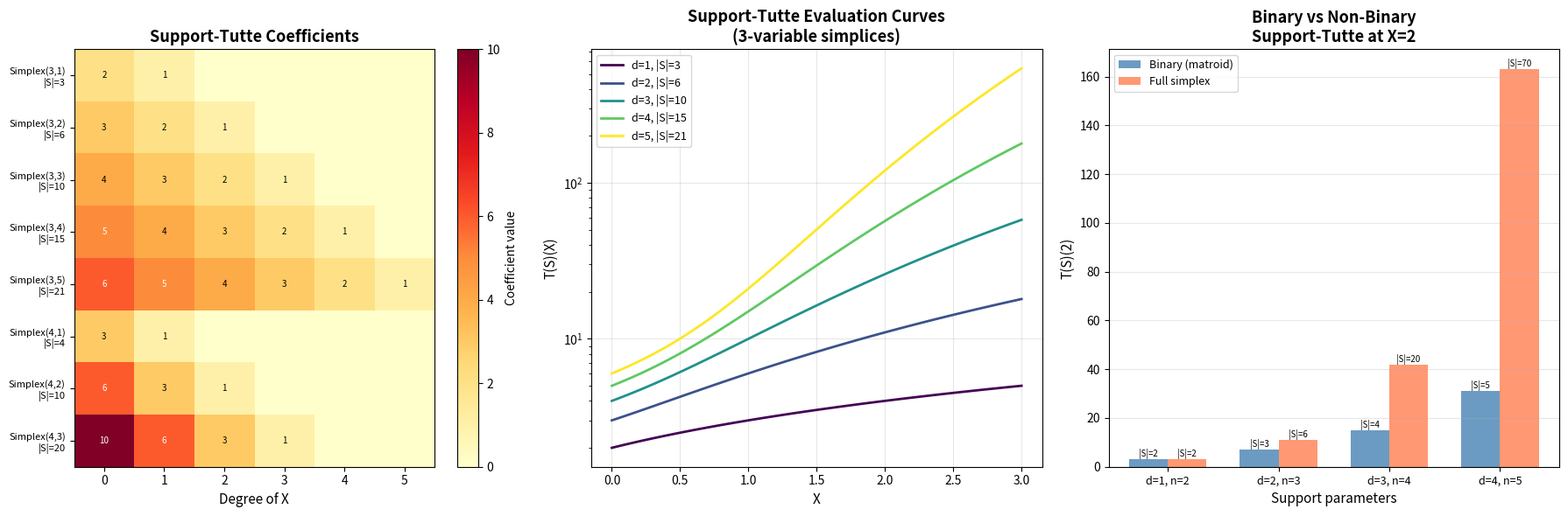

Python code for this plot:
#!/usr/bin/env python3
"""
applications.py — Applications of the support-Tutte polynomial.

Demonstrates real-world applications including:
1. Matroid basis enumeration via specialization
2. Network reliability-style partition functions
3. Distinguishing supports invisible to matroid theory
"""

from typing import Set, Tuple, Dict, List
from itertools import combinations

ExponentVector = Tuple[int, ...]
Poly = Dict[int, int]

# ============================================================
# Inline polynomial arithmetic (self-contained)
# ============================================================

def poly_one() -> Poly:
    return {0: 1}

def poly_var() -> Poly:
    return {1: 1}

def poly_add(p: Poly, q: Poly) -> Poly:
    result = dict(p)
    for deg, coeff in q.items():
        result[deg] = result.get(deg, 0) + coeff
    return {k: v for k, v in result.items() if v != 0}

def poly_mul(p: Poly, q: Poly) -> Poly:
    result: Poly = {}
    for d1, c1 in p.items():
        for d2, c2 in q.items():
            d = d1 + d2
            result[d] = result.get(d, 0) + c1 * c2
    return {k: v for k, v in result.items() if v != 0}

def poly_eval(p: Poly, x) -> int:
    return sum(c * x**d for d, c in p.items())

def poly_str(p: Poly) -> str:
    if not p:
        return "0"
    terms = []
    for d in sorted(p.keys(), reverse=True):
        c = p[d]
        if d == 0:
            terms.append(str(c))
        elif d == 1:
            terms.append(f"{c}*X" if abs(c) != 1 else ("X" if c > 0 else "-X"))
        else:
            terms.append(f"{c}*X^{d}" if abs(c) != 1 else (f"X^{d}" if c > 0 else f"-X^{d}"))
    return " + ".join(terms).replace("+ -", "- ")

# ============================================================
# Inline support operations
# ============================================================

def support_delete(S, i):
    return {v for v in S if v[i] == 0}

def support_contract(S, i):
    result = set()
    for v in S:
        if v[i] > 0:
            w = list(v)
            w[i] -= 1
            result.add(tuple(w))
    return result

def is_loop(S, i):
    return len(S) > 0 and all(v[i] > 0 for v in S)

def is_ordinary(S, i):
    return any(v[i] == 0 for v in S) and any(v[i] > 0 for v in S)

def compute_tutte(S, memo=None):
    if memo is None:
        memo = {}
    key = frozenset(S)
    if key in memo:
        return memo[key]
    if not S:
        r = poly_one(); memo[key] = r; return r
    n = len(next(iter(S)))
    zero = tuple([0] * n)
    if S == {zero}:
        r = poly_one(); memo[key] = r; return r
    for i in range(n):
        if is_ordinary(S, i):
            r = poly_add(compute_tutte(support_delete(S, i), memo),
                         compute_tutte(support_contract(S, i), memo))
            memo[key] = r; return r
    for i in range(n):
        if is_loop(S, i):
            r = poly_mul(poly_var(), compute_tutte(support_contract(S, i), memo))
            memo[key] = r; return r
    r = poly_one(); memo[key] = r; return r

def simplex_support(n, d):
    if n == 1:
        return {(d,)}
    result = set()
    for k in range(d + 1):
        for rest in simplex_support(n - 1, d - k):
            result.add((k,) + rest)
    return result

def check_mconvexity(S):
    if len(S) <= 1:
        return True
    n = len(next(iter(S)))
    for x in S:
        for y in S:
            for a in range(n):
                if x[a] > y[a]:
                    found = False
                    for b in range(n):
                        if y[b] > x[b]:
                            x_new = list(x); x_new[a] -= 1; x_new[b] += 1
                            y_new = list(y); y_new[a] += 1; y_new[b] -= 1
                            if tuple(x_new) in S and tuple(y_new) in S:
                                found = True; break
                    if not found:
                        return False
    return True

def matroid_basis_support(n, bases):
    result = set()
    for basis in bases:
        v = [0] * n
        for i in basis:
            v[i] = 1
        result.add(tuple(v))
    return result


# ============================================================
# Application 1: Matroid Basis Counting
# ============================================================

def app_matroid_counting():
    """The support-Tutte polynomial at X=1 counts bases."""
    print("=" * 60)
    print("APPLICATION 1: Matroid Basis Counting")
    print("=" * 60)
    
    matroids = {
        "U_{1,3}": (3, [[0], [1], [2]]),
        "U_{2,3}": (3, [[0,1], [0,2], [1,2]]),
        "U_{2,4}": (4, [[0,1], [0,2], [0,3], [1,2], [1,3], [2,3]]),
        "U_{3,4}": (4, [[0,1,2], [0,1,3], [0,2,3], [1,2,3]]),
    }
    
    for name, (n, bases) in matroids.items():
        S = matroid_basis_support(n, bases)
        T = compute_tutte(S)
        count = poly_eval(T, 1)
        print(f"\n{name}:")
        print(f"  T(S) = {poly_str(T)}")
        print(f"  T(1) = {count} = |bases| = {len(bases)} ✓")
        
        # X=2 gives a weighted count
        weighted = poly_eval(T, 2)
        print(f"  T(2) = {weighted} (loop-weighted count)")


# ============================================================
# Application 2: Partition Function / Reliability
# ============================================================

def app_partition_function():
    """The support-Tutte polynomial is a partition function
    weighting minor decomposition histories."""
    print("\n" + "=" * 60)
    print("APPLICATION 2: Partition Function Interpretation")
    print("=" * 60)
    
    S = simplex_support(3, 2)
    T = compute_tutte(S)
    
    print(f"\nDegree-2 simplex in 3 vars: T(S) = {poly_str(T)}")
    print(f"\nPartition function interpretation:")
    print(f"  At temperature β (X = e^β):")
    
    for beta_name, x_val in [("0 (high T)", 1), ("ln2", 2), ("ln3", 3), ("ln5", 5)]:
        Z = poly_eval(T, x_val)
        print(f"    β = {beta_name}: Z = {Z}")
    
    print(f"\n  Coefficients give loop-depth histogram:")
    for deg in sorted(T.keys()):
        print(f"    Depth {deg}: {T[deg]} decomposition histories")


# ============================================================
# Application 3: Support Distinguishing Power
# ============================================================

def app_distinguishing():
    """The support-Tutte polynomial distinguishes supports that
    matroids cannot see."""
    print("\n" + "=" * 60)
    print("APPLICATION 3: Beyond Matroid Distinguishing Power")
    print("=" * 60)
    
    # Two supports with same cardinality, same "matroid shadow"
    # but different support-Tutte polynomials
    
    # Full degree-2 simplex in 2 vars (M-convex)
    S1 = {(2, 0), (1, 1), (0, 2)}
    T1 = compute_tutte(S1)
    
    # Binary support with 3 elements (matroid bases of U_{1,3} in 2D won't work)
    # Instead compare with a shifted support
    S2 = {(1, 0), (0, 1)}
    T2 = compute_tutte(S2)
    
    print(f"\nSupport 1 (degree-2 simplex): {sorted(S1)}")
    print(f"  T₁ = {poly_str(T1)}")
    print(f"  M-convex: {check_mconvexity(S1)}")
    
    print(f"\nSupport 2 (degree-1 simplex): {sorted(S2)}")
    print(f"  T₂ = {poly_str(T2)}")
    print(f"  M-convex: {check_mconvexity(S2)}")
    
    print(f"\n  These have different polynomials: T₁ ≠ T₂ is {T1 != T2}")
    print(f"  The support-Tutte polynomial detects the multiplicity structure")
    print(f"  (degree-2 vs degree-1) that matroid theory erases.")
    
    # More dramatic example
    print(f"\n--- Comparing M-convex supports with same |S| ---")
    
    # Find M-convex subsets of degree-2 simplex in 3 vars with |S|=3
    S_full = simplex_support(3, 2)
    size3_mconvex = []
    for subset in combinations(S_full, 3):
        sub = set(subset)
        if check_mconvexity(sub):
            size3_mconvex.append(sub)
    
    poly_classes = {}
    for sub in size3_mconvex:
        T = compute_tutte(sub)
        key = frozenset(T.items())
        if key not in poly_classes:
            poly_classes[key] = []
        poly_classes[key].append(sub)
    
    print(f"\nM-convex subsets of Simplex(3,2) with |S|=3: {len(size3_mconvex)}")
    print(f"Distinct support-Tutte polynomials: {len(poly_classes)}")
    
    for poly_key, supports in poly_classes.items():
        T = dict(poly_key)
        print(f"\n  T = {poly_str(T)}:")
        for s in supports:
            print(f"    {sorted(s)}")


# ============================================================
# Application 4: Tropical Geometry Connection
# ============================================================

def app_tropical():
    """Support-Tutte polynomials and Newton polytope structure."""
    print("\n" + "=" * 60)
    print("APPLICATION 4: Newton Polytope / Tropical Connection")
    print("=" * 60)
    
    print("\nNewton polytopes of polynomials with M-convex support:")
    
    for d in range(1, 5):
        S = simplex_support(3, d)
        T = compute_tutte(S)
        print(f"\n  Degree-{d} simplex (3 vars): |S|={len(S)}, T = {poly_str(T)}")
        print(f"    T(1) = {poly_eval(T, 1)} = |S|")
        
        # The degree of T tells us about the "loop depth" of the support
        max_deg = max(T.keys()) if T else 0
        print(f"    max degree of T = {max_deg} (related to loop depth)")


if __name__ == "__main__":
    app_matroid_counting()
    app_partition_function()
    app_distinguishing()
    app_tropical()
    
    print("\n" + "=" * 60)
    print("ALL APPLICATIONS COMPLETE")
    print("=" * 60)


#!/usr/bin/env python3
"""
demo.py — Support-Tutte Polynomial Demonstrations

Computes sample support-Tutte polynomials for various M-convex supports,
compares outputs under different coordinate orderings, and demonstrates
non-matroidal supports where the invariant carries extra information.
"""

from itertools import combinations
from collections import defaultdict
from typing import FrozenSet, Tuple, Dict, List, Set

# ============================================================
# Core data structures
# ============================================================

# A support element is a tuple of non-negative integers (exponent vector)
ExponentVector = tuple  # tuple of ints

def is_binary(v: ExponentVector) -> bool:
    return all(c in (0, 1) for c in v)


# ============================================================
# Support operations
# ============================================================

def support_delete(S: Set[ExponentVector], i: int) -> Set[ExponentVector]:
    """Delete coordinate i: keep elements with v[i] = 0."""
    return {v for v in S if v[i] == 0}

def support_contract(S: Set[ExponentVector], i: int) -> Set[ExponentVector]:
    """Tutte contraction at coordinate i: keep elements with v[i] > 0,
    subtract 1 from coordinate i."""
    result = set()
    for v in S:
        if v[i] > 0:
            w = list(v)
            w[i] -= 1
            result.add(tuple(w))
    return result

def is_loop(S: Set[ExponentVector], i: int) -> bool:
    """Coordinate i is a loop if all elements have v[i] > 0."""
    return all(v[i] > 0 for v in S)

def is_ordinary(S: Set[ExponentVector], i: int) -> bool:
    """Coordinate i is ordinary if some have v[i]=0 and some have v[i]>0."""
    has_zero = any(v[i] == 0 for v in S)
    has_pos = any(v[i] > 0 for v in S)
    return has_zero and has_pos


# ============================================================
# The Support-Tutte polynomial (symbolic, using dict representation)
# Polynomial in one variable X, coefficients are integers
# Represented as dict: degree -> coefficient
# ============================================================

Poly = Dict[int, int]

def poly_zero() -> Poly:
    return {}

def poly_one() -> Poly:
    return {0: 1}

def poly_X() -> Poly:
    return {1: 1}

def poly_add(p: Poly, q: Poly) -> Poly:
    result = dict(p)
    for deg, coeff in q.items():
        result[deg] = result.get(deg, 0) + coeff
    return {k: v for k, v in result.items() if v != 0}

def poly_mul(p: Poly, q: Poly) -> Poly:
    result = {}
    for d1, c1 in p.items():
        for d2, c2 in q.items():
            d = d1 + d2
            result[d] = result.get(d, 0) + c1 * c2
    return {k: v for k, v in result.items() if v != 0}

def poly_scale(c: int, p: Poly) -> Poly:
    return {k: c * v for k, v in p.items() if c * v != 0}

def poly_eval(p: Poly, x: int) -> int:
    return sum(c * x**d for d, c in p.items())

def poly_str(p: Poly) -> str:
    if not p:
        return "0"
    terms = []
    for d in sorted(p.keys(), reverse=True):
        c = p[d]
        if d == 0:
            terms.append(str(c))
        elif d == 1:
            if c == 1:
                terms.append("X")
            elif c == -1:
                terms.append("-X")
            else:
                terms.append(f"{c}*X")
        else:
            if c == 1:
                terms.append(f"X^{d}")
            elif c == -1:
                terms.append(f"-X^{d}")
            else:
                terms.append(f"{c}*X^{d}")
    return " + ".join(terms).replace("+ -", "- ")


# ============================================================
# Recursive computation with memoization
# ============================================================

def support_tutte_poly(S: Set[ExponentVector], memo=None) -> Poly:
    """Compute the support-Tutte polynomial T(S) ∈ Z[X].
    
    Recurrence:
    - T(∅) = 1, T({0}) = 1
    - T(S) = X * T(con(S,i)) if i is a loop
    - T(S) = T(del(S,i)) + T(con(S,i)) if i is ordinary
    """
    if memo is None:
        memo = {}
    
    key = frozenset(S)
    if key in memo:
        return memo[key]
    
    if not S:
        result = poly_one()
        memo[key] = result
        return result
    
    # Check if all elements are zero
    n = len(next(iter(S)))
    zero = tuple([0] * n)
    if S == {zero}:
        result = poly_one()
        memo[key] = result
        return result
    
    # Find a coordinate to recurse on
    for i in range(n):
        if is_ordinary(S, i):
            d = support_delete(S, i)
            c = support_contract(S, i)
            result = poly_add(
                support_tutte_poly(d, memo),
                support_tutte_poly(c, memo)
            )
            memo[key] = result
            return result
    
    # Try loop coordinates
    for i in range(n):
        if is_loop(S, i):
            c = support_contract(S, i)
            result = poly_mul(poly_X(), support_tutte_poly(c, memo))
            memo[key] = result
            return result
    
    # Fallback (should not reach for valid supports)
    result = poly_one()
    memo[key] = result
    return result


def support_tutte_with_order(S: Set[ExponentVector], order: List[int]) -> Poly:
    """Compute T(S) using a specific coordinate ordering.
    Processes coordinates in the given order, choosing the first
    available coordinate at each step."""
    memo = {}
    
    def recurse(S_cur, remaining_order):
        key = frozenset(S_cur)
        if key in memo:
            return memo[key]
        
        if not S_cur:
            return poly_one()
        
        n = len(next(iter(S_cur)))
        zero = tuple([0] * n)
        if S_cur == {zero}:
            return poly_one()
        
        # Process coordinates in given order
        for i in remaining_order:
            if is_ordinary(S_cur, i):
                d = support_delete(S_cur, i)
                c = support_contract(S_cur, i)
                new_order = [j for j in remaining_order if j != i]
                result = poly_add(
                    recurse(d, new_order),
                    recurse(c, new_order)
                )
                memo[key] = result
                return result
        
        for i in remaining_order:
            if is_loop(S_cur, i):
                c = support_contract(S_cur, i)
                new_order = [j for j in remaining_order if j != i]
                result = poly_mul(poly_X(), recurse(c, new_order))
                memo[key] = result
                return result
        
        return poly_one()
    
    return recurse(S, order)


# ============================================================
# Example supports
# ============================================================

def matroid_basis_support(n: int, bases: List[List[int]]) -> Set[ExponentVector]:
    """Create a {0,1}-valued support from matroid bases.
    Each basis is a list of element indices present."""
    result = set()
    for basis in bases:
        v = [0] * n
        for i in basis:
            v[i] = 1
        result.add(tuple(v))
    return result

def simplex_support(n: int, d: int) -> Set[ExponentVector]:
    """All vectors in N^n summing to d (the degree-d simplex)."""
    if n == 1:
        return {(d,)}
    result = set()
    for k in range(d + 1):
        for rest in simplex_support(n - 1, d - k):
            result.add((k,) + rest)
    return result

def mconvex_subset(S: Set[ExponentVector]) -> bool:
    """Check if S satisfies the symmetric exchange property (M-convexity)."""
    for x in S:
        for y in S:
            n = len(x)
            for a in range(n):
                if x[a] > y[a]:
                    found = False
                    for b in range(n):
                        if y[b] > x[b]:
                            x_new = list(x)
                            x_new[a] -= 1
                            x_new[b] += 1
                            y_new = list(y)
                            y_new[a] += 1
                            y_new[b] -= 1
                            if tuple(x_new) in S and tuple(y_new) in S:
                                found = True
                                break
                    if not found:
                        return False
    return True


# ============================================================
# Demonstrations
# ============================================================

def demo_basic():
    """Demo 1: Basic computation on simple supports."""
    print("=" * 60)
    print("DEMO 1: Basic Support-Tutte Polynomials")
    print("=" * 60)
    
    # Empty support
    S = set()
    T = support_tutte_poly(S)
    print(f"\nS = ∅")
    print(f"T(S) = {poly_str(T)}")
    
    # Singleton zero
    S = {(0, 0)}
    T = support_tutte_poly(S)
    print(f"\nS = {{(0,0)}}")
    print(f"T(S) = {poly_str(T)}")
    
    # A simple binary support (matroid-like)
    S = {(1, 0), (0, 1)}
    T = support_tutte_poly(S)
    print(f"\nS = {{(1,0), (0,1)}}")
    print(f"T(S) = {poly_str(T)}")
    print(f"T(1) = {poly_eval(T, 1)} (should equal |S| = {len(S)})")
    
    # A non-binary support (carries multiplicity info)
    S = {(2, 0), (1, 1), (0, 2)}
    T = support_tutte_poly(S)
    print(f"\nS = {{(2,0), (1,1), (0,2)}} (degree-2 simplex, 2 vars)")
    print(f"T(S) = {poly_str(T)}")
    print(f"T(1) = {poly_eval(T, 1)} (should equal |S| = {len(S)})")
    
    # Support with a loop
    S = {(1, 0), (1, 1)}
    T = support_tutte_poly(S)
    print(f"\nS = {{(1,0), (1,1)}} (coord 0 is a loop)")
    print(f"T(S) = {poly_str(T)}")
    print(f"T(1) = {poly_eval(T, 1)} (should equal |S| = {len(S)})")


def demo_order_independence():
    """Demo 2: Compare polynomials under different orderings."""
    print("\n" + "=" * 60)
    print("DEMO 2: Order Independence Test")
    print("=" * 60)
    
    # Test on degree-3 simplex in 3 variables
    S = simplex_support(3, 3)
    print(f"\nDegree-3 simplex in 3 variables: |S| = {len(S)}")
    print(f"M-convex: {mconvex_subset(S)}")
    
    orders = [
        [0, 1, 2],
        [1, 0, 2],
        [2, 1, 0],
        [0, 2, 1],
    ]
    
    results = []
    for order in orders:
        T = support_tutte_with_order(S, order)
        results.append(T)
        print(f"  Order {order}: T(S) = {poly_str(T)}")
    
    all_same = all(r == results[0] for r in results)
    print(f"\nAll orderings agree: {all_same}")
    
    # More extensive test
    print("\nSystematic order-independence check:")
    from itertools import permutations
    
    test_supports = [
        ("Simplex(3,2)", simplex_support(3, 2)),
        ("Simplex(3,3)", simplex_support(3, 3)),
        ("Simplex(4,2)", simplex_support(4, 2)),
    ]
    
    for name, S in test_supports:
        n = len(next(iter(S)))
        polys = set()
        for perm in permutations(range(n)):
            T = support_tutte_with_order(S, list(perm))
            polys.add(frozenset(T.items()))
        
        print(f"  {name}: |S|={len(S)}, M-convex={mconvex_subset(S)}, "
              f"distinct polynomials={len(polys)}")


def demo_non_matroidal():
    """Demo 3: Non-matroidal supports with extra information."""
    print("\n" + "=" * 60)
    print("DEMO 3: Non-Matroidal Supports")
    print("=" * 60)
    
    # Binary support (matroid-like): uniform matroid U_{2,3}
    matroid_S = matroid_basis_support(3, [[0,1], [0,2], [1,2]])
    T_mat = support_tutte_poly(matroid_S)
    print(f"\nU_{{2,3}} basis indicators: {sorted(matroid_S)}")
    print(f"T(S) = {poly_str(T_mat)}")
    
    # Non-binary support with same cardinality
    non_binary_S = {(2, 0, 0), (0, 2, 0), (0, 0, 2)}
    T_nb = support_tutte_poly(non_binary_S)
    print(f"\nDegree-2 vertices: {sorted(non_binary_S)}")
    print(f"T(S) = {poly_str(T_nb)}")
    print(f"M-convex: {mconvex_subset(non_binary_S)}")
    
    # Full degree-2 simplex in 3 vars
    full_S = simplex_support(3, 2)
    T_full = support_tutte_poly(full_S)
    print(f"\nFull degree-2 simplex: |S|={len(full_S)}")
    print(f"T(S) = {poly_str(T_full)}")
    print(f"M-convex: {mconvex_subset(full_S)}")
    
    # Compare: same matroid shadow but different support-Tutte
    print("\n--- Comparison ---")
    print(f"Binary (matroid) T(1) = {poly_eval(T_mat, 1)}")
    print(f"Non-binary T(1) = {poly_eval(T_nb, 1)}")
    print(f"Full simplex T(1) = {poly_eval(T_full, 1)}")
    print(f"Polynomials differ: {T_mat != T_nb or T_mat != T_full}")
    print(f"This shows the support-Tutte invariant carries information")
    print(f"beyond what matroid theory can see!")


def demo_matroid_bridge():
    """Demo 4: Bridge to matroid theory."""
    print("\n" + "=" * 60)
    print("DEMO 4: Matroid Bridge")
    print("=" * 60)
    
    # Compute for several matroids and verify T(1) = # bases
    matroids = [
        ("U_{1,2}", 2, [[0], [1]]),
        ("U_{2,3}", 3, [[0,1], [0,2], [1,2]]),
        ("U_{1,3}", 3, [[0], [1], [2]]),
        ("U_{2,4}", 4, [[0,1], [0,2], [0,3], [1,2], [1,3], [2,3]]),
    ]
    
    for name, n, bases in matroids:
        S = matroid_basis_support(n, bases)
        T = support_tutte_poly(S)
        print(f"\n{name}: |bases| = {len(bases)}")
        print(f"  T(S) = {poly_str(T)}")
        print(f"  T(1) = {poly_eval(T, 1)} = |S| ✓" 
              if poly_eval(T, 1) == len(S) else "  T(1) ≠ |S| ✗")


def demo_degree5_simplex():
    """Demo 5: Exhaustive test on degree-≤5 simplex subsets."""
    print("\n" + "=" * 60)
    print("DEMO 5: M-Convex Subsets of Degree-≤5 Simplex (4 vars)")
    print("=" * 60)
    
    # For computational feasibility, test degree-2 simplex in 4 vars
    S_full = simplex_support(4, 2)
    print(f"\nFull degree-2 simplex in 4 vars: |S| = {len(S_full)}")
    print(f"M-convex: {mconvex_subset(S_full)}")
    
    T = support_tutte_poly(S_full)
    print(f"T(S) = {poly_str(T)}")
    print(f"T(1) = {poly_eval(T, 1)}")
    
    # Check order independence on this larger example
    from itertools import permutations
    polys = set()
    for perm in permutations(range(4)):
        Tp = support_tutte_with_order(S_full, list(perm))
        polys.add(frozenset(Tp.items()))
    print(f"Distinct polynomials over all 24 orderings: {len(polys)}")
    
    # Find M-convex subsets
    print(f"\nSearching for M-convex subsets of degree-2 simplex in 3 vars...")
    S3 = simplex_support(3, 2)
    mconvex_count = 0
    non_trivial = []
    
    for r in range(2, len(S3) + 1):
        for subset in combinations(S3, r):
            sub = set(subset)
            if mconvex_subset(sub):
                mconvex_count += 1
                T_sub = support_tutte_poly(sub)
                if len(sub) >= 3:
                    non_trivial.append((sub, T_sub))
    
    print(f"Found {mconvex_count} M-convex subsets (size ≥ 2)")
    print(f"Non-trivial (size ≥ 3): {len(non_trivial)}")
    
    for sub, T_sub in non_trivial[:5]:
        print(f"  |S|={len(sub)}: T = {poly_str(T_sub)}")


if __name__ == "__main__":
    demo_basic()
    demo_order_independence()
    demo_non_matroidal()
    demo_matroid_bridge()
    demo_degree5_simplex()
    
    print("\n" + "=" * 60)
    print("ALL DEMOS COMPLETE")
    print("=" * 60)


#!/usr/bin/env python3
"""
visualize_support_tutte.py — Visualization of Support-Tutte Polynomials

Produces a heatmap showing the coefficients of T(S) for various M-convex
supports, and a comparison chart between binary (matroid) and non-binary
supports. All functions inlined for standalone execution.
"""

import matplotlib
matplotlib.use('Agg')
import matplotlib.pyplot as plt
import numpy as np
from itertools import combinations

# ============================================================
# Inline polynomial/support functions
# ============================================================

def poly_one():
    return {0: 1}

def poly_var():
    return {1: 1}

def poly_add(p, q):
    result = dict(p)
    for deg, coeff in q.items():
        result[deg] = result.get(deg, 0) + coeff
    return {k: v for k, v in result.items() if v != 0}

def poly_mul(p, q):
    result = {}
    for d1, c1 in p.items():
        for d2, c2 in q.items():
            d = d1 + d2
            result[d] = result.get(d, 0) + c1 * c2
    return {k: v for k, v in result.items() if v != 0}

def poly_eval(p, x):
    return sum(c * x**d for d, c in p.items())

def support_delete(S, i):
    return {v for v in S if v[i] == 0}

def support_contract(S, i):
    result = set()
    for v in S:
        if v[i] > 0:
            w = list(v); w[i] -= 1; result.add(tuple(w))
    return result

def is_loop(S, i):
    return len(S) > 0 and all(v[i] > 0 for v in S)

def is_ordinary(S, i):
    return any(v[i] == 0 for v in S) and any(v[i] > 0 for v in S)

def compute_tutte(S, memo=None):
    if memo is None: memo = {}
    key = frozenset(S)
    if key in memo: return memo[key]
    if not S:
        r = poly_one(); memo[key] = r; return r
    n = len(next(iter(S)))
    zero = tuple([0] * n)
    if S == {zero}:
        r = poly_one(); memo[key] = r; return r
    for i in range(n):
        if is_ordinary(S, i):
            r = poly_add(compute_tutte(support_delete(S, i), memo),
                         compute_tutte(support_contract(S, i), memo))
            memo[key] = r; return r
    for i in range(n):
        if is_loop(S, i):
            r = poly_mul(poly_var(), compute_tutte(support_contract(S, i), memo))
            memo[key] = r; return r
    r = poly_one(); memo[key] = r; return r

def simplex_support(n, d):
    if n == 1: return {(d,)}
    result = set()
    for k in range(d + 1):
        for rest in simplex_support(n - 1, d - k):
            result.add((k,) + rest)
    return result

def check_mconvexity(S):
    if len(S) <= 1: return True
    n = len(next(iter(S)))
    for x in S:
        for y in S:
            for a in range(n):
                if x[a] > y[a]:
                    found = False
                    for b in range(n):
                        if y[b] > x[b]:
                            x_new = list(x); x_new[a] -= 1; x_new[b] += 1
                            y_new = list(y); y_new[a] += 1; y_new[b] -= 1
                            if tuple(x_new) in S and tuple(y_new) in S:
                                found = True; break
                    if not found: return False
    return True

def matroid_basis_support(n, bases):
    result = set()
    for basis in bases:
        v = [0] * n
        for i in basis: v[i] = 1
        result.add(tuple(v))
    return result

# ============================================================
# Visualization
# ============================================================

fig, axes = plt.subplots(1, 3, figsize=(18, 6))

# --- Panel 1: Coefficient heatmap ---
supports_data = []
labels = []

for d in range(1, 6):
    S = simplex_support(3, d)
    T = compute_tutte(S)
    supports_data.append(T)
    labels.append(f"Simplex(3,{d})\n|S|={len(S)}")

for d in range(1, 4):
    S = simplex_support(4, d)
    T = compute_tutte(S)
    supports_data.append(T)
    labels.append(f"Simplex(4,{d})\n|S|={len(S)}")

max_deg = max(max(T.keys()) if T else 0 for T in supports_data)
matrix = np.zeros((len(supports_data), max_deg + 1))
for i, T in enumerate(supports_data):
    for d, c in T.items():
        matrix[i, d] = c

im = axes[0].imshow(matrix, aspect='auto', cmap='YlOrRd', interpolation='nearest')
axes[0].set_yticks(range(len(labels)))
axes[0].set_yticklabels(labels, fontsize=8)
axes[0].set_xlabel('Degree of X', fontsize=11)
axes[0].set_title('Support-Tutte Coefficients', fontsize=13, fontweight='bold')
plt.colorbar(im, ax=axes[0], label='Coefficient value')

# Add text annotations
for i in range(matrix.shape[0]):
    for j in range(matrix.shape[1]):
        if matrix[i, j] > 0:
            axes[0].text(j, i, f'{int(matrix[i,j])}', ha='center', va='center',
                        fontsize=7, color='black' if matrix[i,j] < matrix.max()/2 else 'white')

# --- Panel 2: T(x) evaluation curves ---
x_vals = np.linspace(0, 3, 100)
colors = plt.cm.viridis(np.linspace(0, 1, 5))

for idx, d in enumerate(range(1, 6)):
    S = simplex_support(3, d)
    T = compute_tutte(S)
    y_vals = [sum(c * x**deg for deg, c in T.items()) for x in x_vals]
    axes[1].plot(x_vals, y_vals, color=colors[idx], linewidth=2,
                label=f'd={d}, |S|={len(S)}')

axes[1].set_xlabel('X', fontsize=11)
axes[1].set_ylabel('T(S)(X)', fontsize=11)
axes[1].set_title('Support-Tutte Evaluation Curves\n(3-variable simplices)', fontsize=13, fontweight='bold')
axes[1].legend(fontsize=9)
axes[1].set_yscale('log')
axes[1].grid(True, alpha=0.3)

# --- Panel 3: Binary vs non-binary comparison ---
# Compare matroid supports vs full simplex supports
categories = []
binary_vals = []
full_vals = []
extra_info = []

for d in range(1, 5):
    # Binary: matroid basis indicators for U_{d, d+1}
    n = d + 1
    bases = list(combinations(range(n), d))
    S_bin = matroid_basis_support(n, [list(b) for b in bases])
    T_bin = compute_tutte(S_bin)
    
    # Non-binary: full degree-d simplex in (d+1) vars
    S_full = simplex_support(n, d)
    T_full = compute_tutte(S_full)
    
    categories.append(f"d={d}, n={n}")
    binary_vals.append(poly_eval(T_bin, 2))
    full_vals.append(poly_eval(T_full, 2))
    extra_info.append((len(S_bin), len(S_full)))

x_pos = np.arange(len(categories))
width = 0.35

bars1 = axes[2].bar(x_pos - width/2, binary_vals, width, label='Binary (matroid)',
                     color='steelblue', alpha=0.8)
bars2 = axes[2].bar(x_pos + width/2, full_vals, width, label='Full simplex',
                     color='coral', alpha=0.8)

axes[2].set_xlabel('Support parameters', fontsize=11)
axes[2].set_ylabel('T(S)(2)', fontsize=11)
axes[2].set_title('Binary vs Non-Binary\nSupport-Tutte at X=2', fontsize=13, fontweight='bold')
axes[2].set_xticks(x_pos)
axes[2].set_xticklabels(categories, fontsize=9)
axes[2].legend(fontsize=9)
axes[2].grid(True, alpha=0.3, axis='y')

# Add size annotations
for i, (nb, nf) in enumerate(extra_info):
    axes[2].annotate(f'|S|={nb}', (x_pos[i] - width/2, binary_vals[i]),
                    ha='center', va='bottom', fontsize=7)
    axes[2].annotate(f'|S|={nf}', (x_pos[i] + width/2, full_vals[i]),
                    ha='center', va='bottom', fontsize=7)

plt.tight_layout()
plt.savefig('support_tutte_visualization.png', dpi=150, bbox_inches='tight')
print("Saved: support_tutte_visualization.png")
